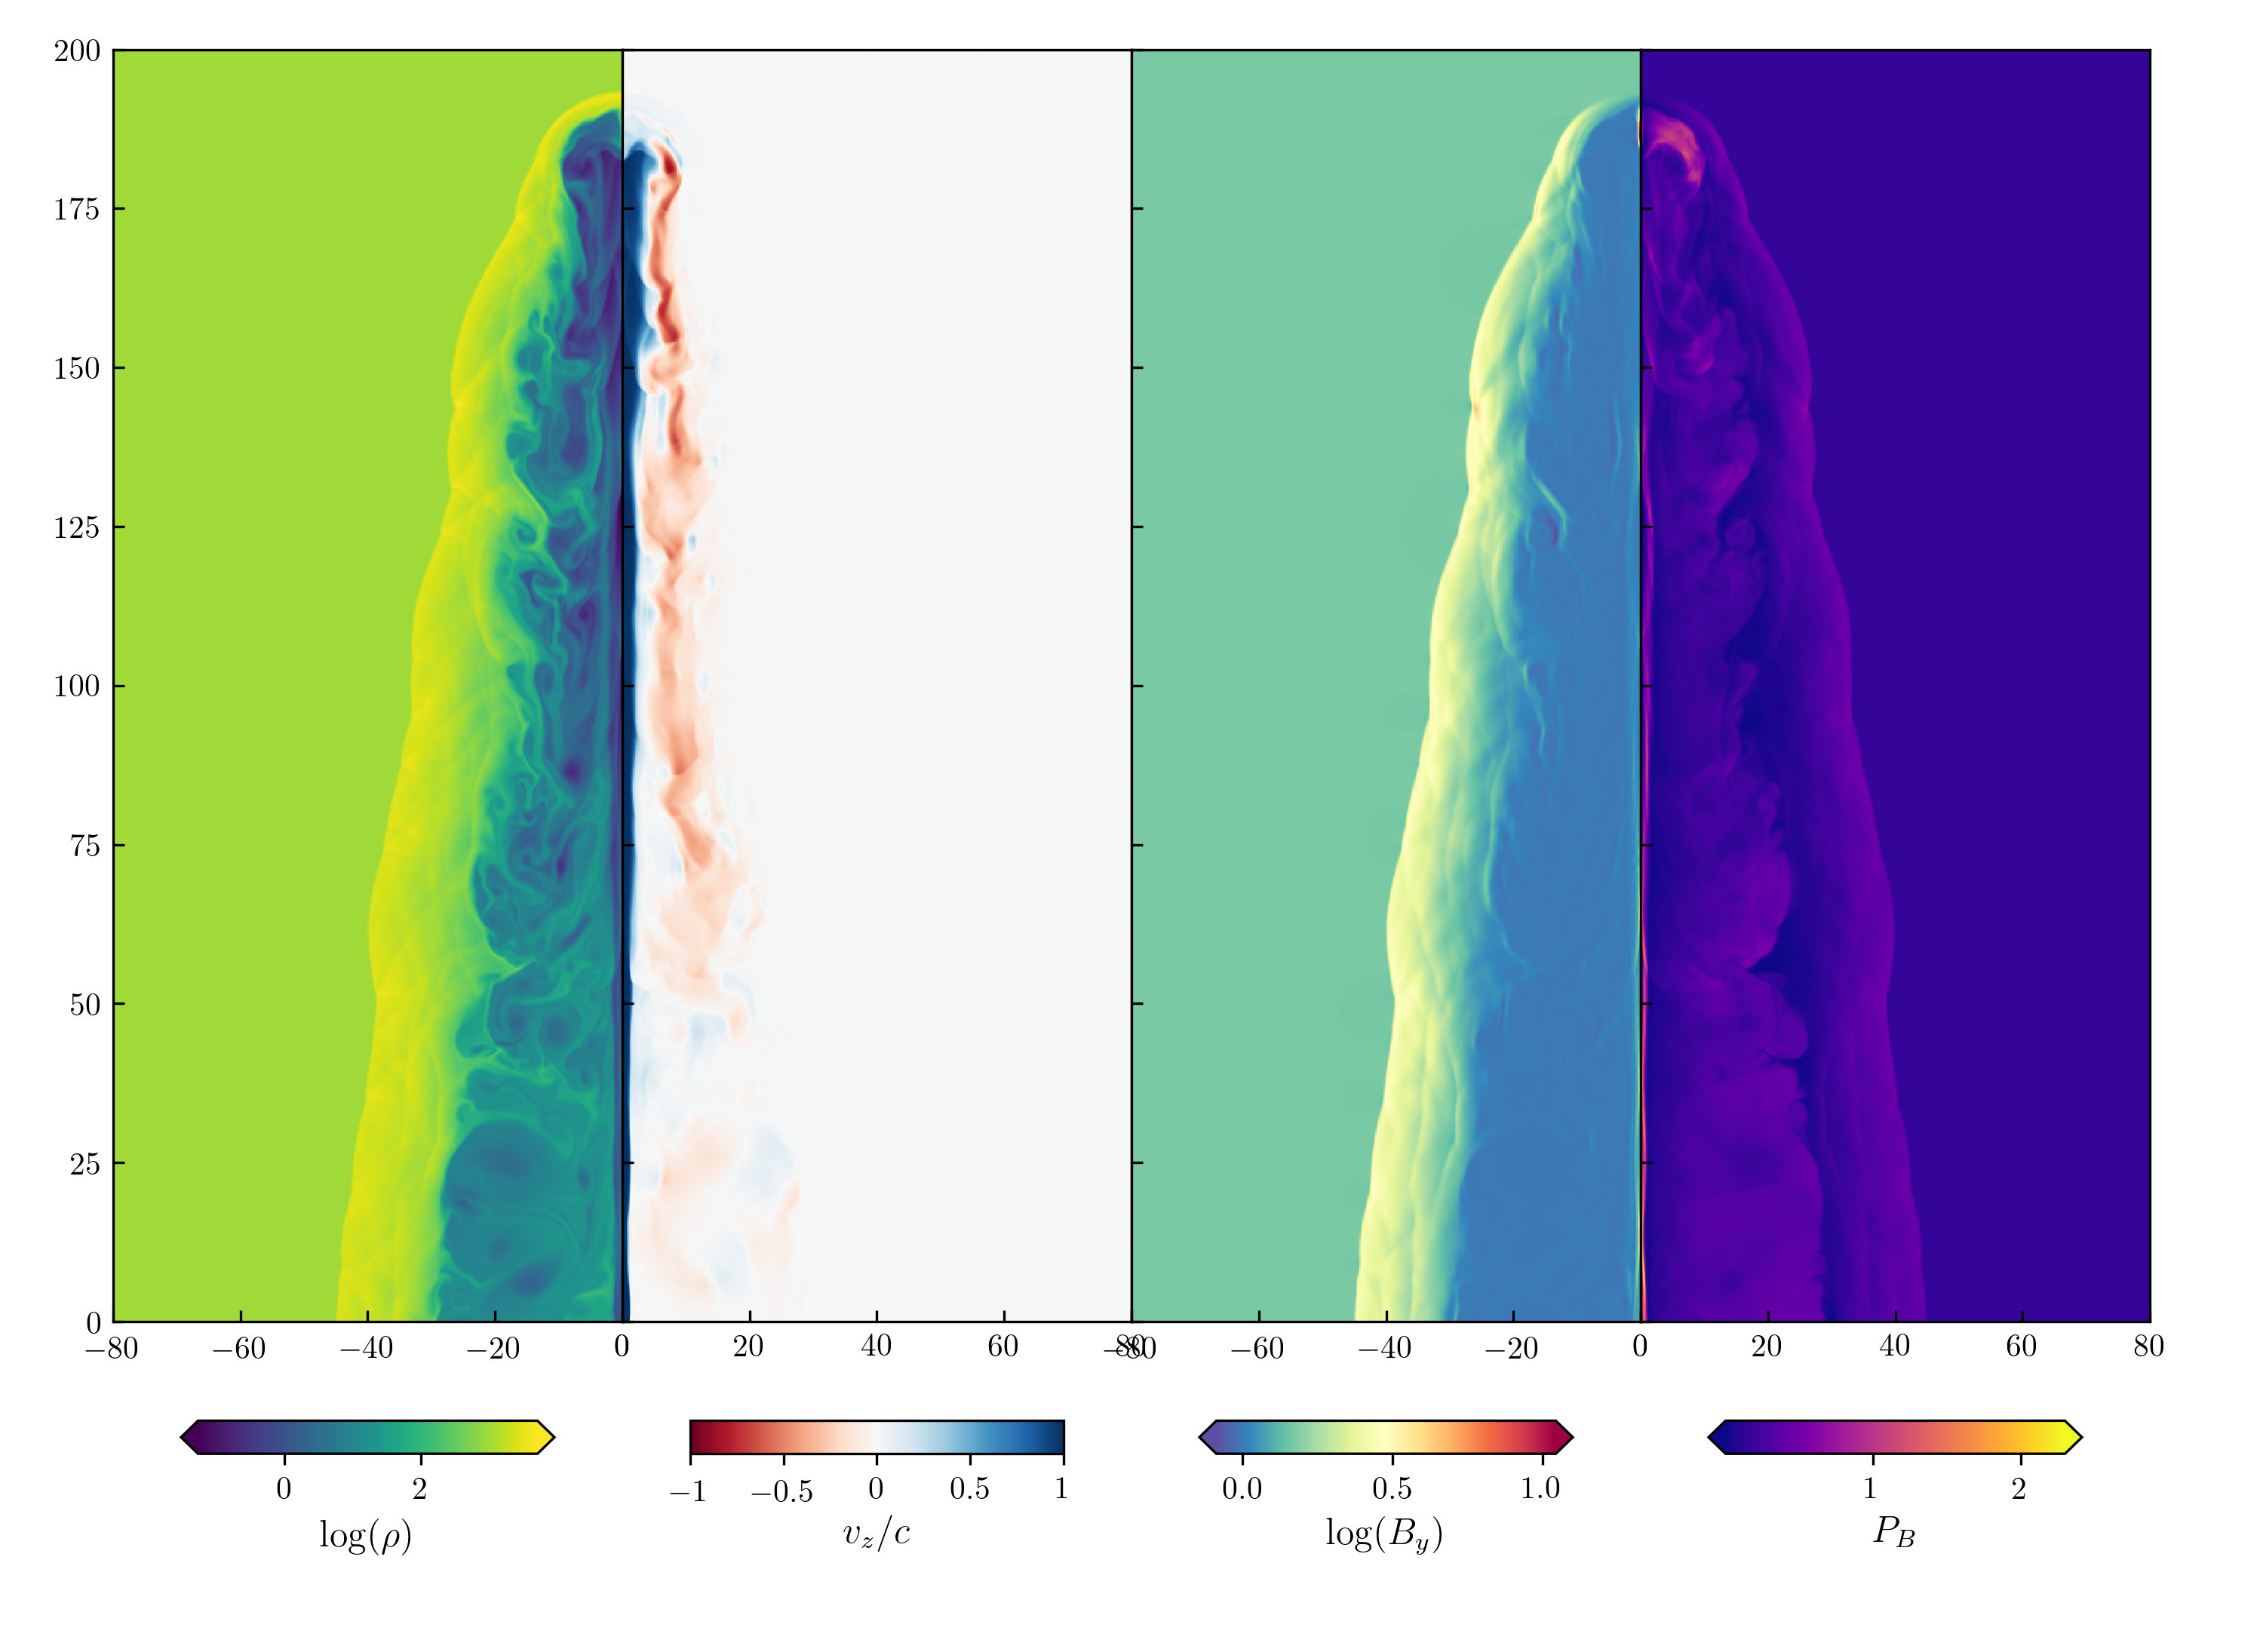

Here is the Python script that generated this plot:
# import visit_utils, we will use it to help encode our movie
import numpy as np 
import matplotlib.pyplot as plt
from scipy.interpolate import interp2d
import matplotlib.colors as colors
from pluto_jm import pyPLUTO as pp
#u = VN.vtk_to_numpy(data.GetCellData().GetArray('velocity'))
wdir = 'out_pluto/'
nlinf = pp.nlast_info(w_dir=wdir, datatype="float")
nn = nlinf["nlast"]
nn = 65
D = pp.pload(nn,w_dir=wdir, datatype="float") # Loading the data into a pload object D.
B = np.sqrt(D.Bx1**2 + D.Bx2**2 + D.Bx3**2)
plt.rcParams["text.usetex"] = "True"
xmax = 80
ymax = 200

cbar_pad = 0.07
cbar_fraction = 0.05
top = 0.97
left = 0.05
right = 0.95
bottom= 0.2
width = right-left
start = [left+i*(width/4.0)for i in range(4)]
delta = 0.03
cbar_width = (width / 4.0) - (2.0* delta)
total_aspect = 1.0
def total_aspect_ratio(aspect_per_fig, nx, ny, left = 0.1, right=0.95, top = 0.95, bottom = 0.2, wspace = 0, hspace = 0, colorbar_extras = 0):
	'''
	aspect_per_fig is y/x
	'''

	xfraction_per_fig = ((right - left) - ((nx - 1) * wspace)) / nx 
	yfraction_per_fig = ((top - bottom - colorbar_extras) - ((ny - 1) * hspace)) / ny
	
	total_ratio = (xfraction_per_fig * aspect_per_fig) / yfraction_per_fig

	return total_ratio

aspect = total_aspect_ratio(75/30.0, 4,1, left = left, right=right, top = top, bottom = bottom, wspace = 0, hspace = 0, colorbar_extras=0.0)
fig, ax = plt.subplots(nrows=2, ncols=1, sharex=True, sharey=True, figsize=(10,10*aspect))


plt.subplot(1,4,1)
im1 = plt.pcolormesh(-D.x1, D.x2, np.log10(D.rho.T), cmap="viridis")
plt.ylim(0,ymax )
plt.xlim(-xmax,0)
plt.gca().tick_params(direction="in")

#cbaxes = fig.add_axes([0.1, 0.8, 0.1, 0.8]) 
cax = fig.add_axes([left+delta, 0.12, cbar_width, 0.02]) 
cbar = plt.colorbar(cax = cax, orientation="horizontal", anchor=False, extend="both")
cbar.set_ticklabels(["${}$".format(i) for i in [-0.5,0,0.5]])
cbar.set_label(r"$\log(\rho)$", fontsize=12)


plt.subplot(1,4,2)
im1 = plt.pcolormesh(D.x1, D.x2, D.vx2.T, cmap="RdBu", vmin=-1, vmax=1)
plt.ylim(0,ymax)
plt.xlim(0,xmax)
#plt.gca().set_xticklabels([])
plt.gca().set_yticklabels([])
plt.gca().tick_params(direction="in")

cax = fig.add_axes([start[1]+delta, 0.12, cbar_width, 0.02]) 
cbar = plt.colorbar(cax = cax, orientation="horizontal", ticks=[-1,-0.5,0,0.5,1], panchor=False)
cbar.set_ticklabels(["${}$".format(i) for i in [-1,-0.5,0,0.5,1]])
cbar.set_label(r"$v_z/c$", fontsize=12)

velocity = np.sqrt(D.vx1**2 + D.vx2**2 + D.vx3**2)
B = np.sqrt(D.Bx1**2 + D.Bx2**2 + D.Bx3**2)
B_cgs = B * 8.232e-03
P_B = B_cgs*B_cgs / 8.0 / np.pi
P_tot = D.prs*5.393e-06 + P_B
Pram = D.rho * velocity * velocity * 5.393e-06

plt.subplot(1,4,3)
im1 = plt.pcolormesh(-D.x1, D.x2, D.Bx2.T, cmap="Spectral_r")
plt.ylim(0,ymax)
plt.xlim(-xmax,0)
#plt.gca().set_xticklabels([])
plt.gca().set_yticklabels([])
plt.gca().tick_params(direction="in")

# cbaxes = fig.add_axes([0.1, 0.8, 0.1, 0.8]) 
cax = fig.add_axes([start[2]+delta, 0.12, cbar_width, 0.02]) 
cbar = plt.colorbar(cax = cax, orientation="horizontal", panchor=False, extend="both")
cbar.set_ticklabels(["${}$".format(i) for i in [-0.5,0,0.5]])
cbar.set_label(r"$\log(B_y)$", fontsize=12)

plt.subplot(1,4,4)
im1 = plt.pcolormesh(D.x1, D.x2, B.T, cmap="plasma")
plt.ylim(0,ymax)
plt.xlim(0,xmax)
#plt.gca().set_xticklabels([])
plt.gca().set_yticklabels([])
plt.gca().tick_params(direction="in")

# cbaxes = fig.add_axes([0.1, 0.8, 0.1, 0.8]) 
cax = fig.add_axes([start[3]+delta, 0.12, cbar_width, 0.02]) 
cbar = plt.colorbar(cax = cax, orientation="horizontal", panchor=False, extend="both")
#cbar.set_ticklabels(["${}$".format(i) for i in [-0.5,0,0.5]])
cbar.set_label(r"$P_B$", fontsize=12)

plt.subplots_adjust(hspace=0.0, wspace=0.0, top=top, bottom=bottom, left=left, right=right)
plt.savefig("four_slice.png", dpi=300)

